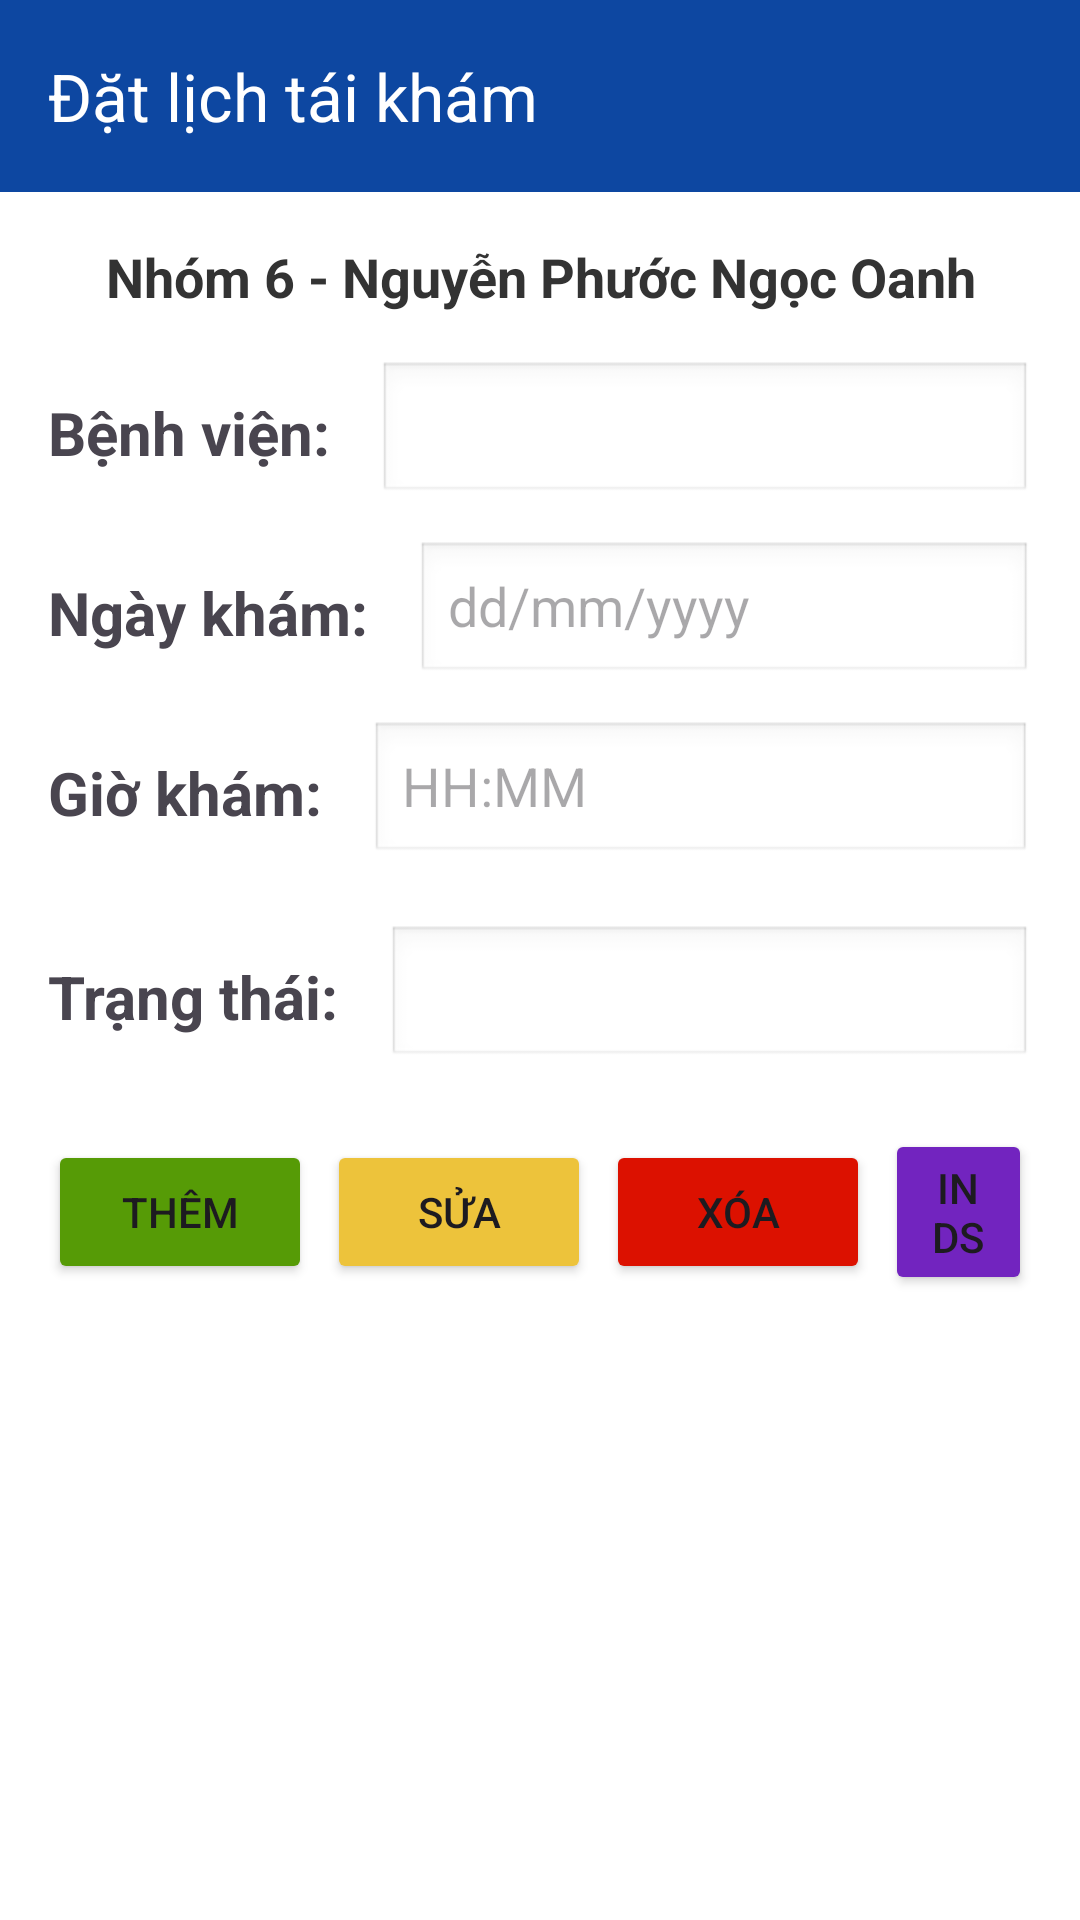

Android layout source for this screen:
<!-- AndroidManifest.xml: application theme Theme.AppQuanLyBenhAnCaNhan -->
<!-- res/layout/layout_dat_lich_hen_tai_kham.xml -->
<?xml version="1.0" encoding="utf-8"?>
<androidx.coordinatorlayout.widget.CoordinatorLayout xmlns:android="http://schemas.android.com/apk/res/android"
    xmlns:app="http://schemas.android.com/apk/res-auto"
    xmlns:tools="http://schemas.android.com/tools"
    android:layout_width="match_parent"
    android:layout_height="match_parent"
    android:background="#ffffff">

    <com.google.android.material.appbar.AppBarLayout
        android:layout_width="match_parent"
        android:layout_height="wrap_content"
        android:background="#0D47A1">

        <androidx.appcompat.widget.Toolbar
            android:id="@+id/toolbar"
            android:layout_width="match_parent"
            android:layout_height="?attr/actionBarSize"
            android:background="#0D47A1"
            app:navigationIcon="@drawable/ic_arrow_back_white_24dp"
            app:title="Đặt lịch tái khám"
            app:titleTextColor="@android:color/white" />

    </com.google.android.material.appbar.AppBarLayout>

    <LinearLayout
        android:layout_width="match_parent"
        android:layout_height="match_parent"
        android:orientation="vertical"
        android:padding="16dp"
        app:layout_behavior="@string/appbar_scrolling_view_behavior">

        
        <TextView
            android:layout_width="match_parent"
            android:layout_height="wrap_content"
            android:layout_marginBottom="16dp"
            android:gravity="center"
            android:text="Nhóm 6 - Nguyễn Phước Ngọc Oanh"
            android:textColor="#333333"
            android:textSize="18sp"
            android:textStyle="bold" />

        
        <LinearLayout
            android:layout_width="match_parent"
            android:layout_height="wrap_content"
            android:orientation="vertical">

            
            <LinearLayout
                android:layout_width="match_parent"
                android:layout_height="wrap_content"
                android:layout_marginBottom="12dp"
                android:orientation="horizontal">

                <TextView
                    android:layout_width="wrap_content"
                    android:layout_height="wrap_content"
                    android:layout_gravity="center_vertical"
                    android:text="Bệnh viện:"
                    android:textSize="20sp"
                    android:textStyle="bold" />

                <Spinner
                    android:id="@+id/spBenhVien"
                    android:layout_width="match_parent"
                    android:layout_height="wrap_content"
                    android:background="@android:drawable/edit_text"
                    android:layout_marginStart="16dp" />
            </LinearLayout>

            
            <LinearLayout
                android:layout_width="match_parent"
                android:layout_height="wrap_content"
                android:layout_marginBottom="12dp"
                android:orientation="horizontal">

                <TextView
                    android:layout_width="wrap_content"
                    android:layout_height="wrap_content"
                    android:layout_gravity="center_vertical"
                    android:text="Ngày khám:"
                    android:textSize="20sp"
                    android:textStyle="bold" />

                <EditText
                    android:id="@+id/edtNgayKham"
                    android:layout_width="match_parent"
                    android:layout_height="wrap_content"
                    android:background="@android:drawable/edit_text"
                    android:layout_marginStart="16dp"
                    android:clickable="true"
                    android:focusable="false"
                    android:hint="dd/mm/yyyy" />
            </LinearLayout>

            
            <LinearLayout
                android:layout_width="match_parent"
                android:layout_height="wrap_content"
                android:layout_marginBottom="20dp"
                android:orientation="horizontal">

                <TextView
                    android:layout_width="wrap_content"
                    android:layout_height="wrap_content"
                    android:layout_gravity="center_vertical"
                    android:text="Giờ khám:"
                    android:textSize="20sp"
                    android:textStyle="bold" />

                <EditText
                    android:id="@+id/edtGioKham"
                    android:layout_width="match_parent"
                    android:layout_height="wrap_content"
                    android:layout_marginStart="16dp"
                    android:background="@android:drawable/edit_text"
                    android:clickable="true"
                    android:focusable="false"
                    android:hint="HH:MM" />
            </LinearLayout>
            <LinearLayout
                android:layout_width="match_parent"
                android:layout_height="wrap_content"
                android:layout_marginBottom="20dp"
                android:orientation="horizontal">

                <TextView
                    android:layout_width="wrap_content"
                    android:layout_height="wrap_content"
                    android:layout_gravity="center_vertical"
                    android:text="Trạng thái:"
                    android:textSize="20sp"
                    android:textStyle="bold" />

                <Spinner
                    android:id="@+id/spTrangThai"
                    android:layout_width="match_parent"
                    android:layout_height="wrap_content"
                    android:layout_marginStart="16dp"
                    android:background="@android:drawable/edit_text" />
            </LinearLayout>

        </LinearLayout>

        
        <LinearLayout
            android:layout_width="match_parent"
            android:layout_height="wrap_content"
            android:layout_marginBottom="16dp"
            android:gravity="center"
            android:orientation="horizontal">

            <Button
                android:id="@+id/btnThem"
                android:layout_width="wrap_content"
                android:layout_height="wrap_content"
                android:layout_marginEnd="5dp"
                android:backgroundTint="#569B06"
                android:text="Thêm" />

            <Button
                android:id="@+id/btnSua"
                android:layout_width="wrap_content"
                android:layout_height="wrap_content"
                android:layout_marginEnd="5dp"
                android:backgroundTint="#EDC33B"
                android:text="Sửa" />

            <Button
                android:id="@+id/btnXoa"
                android:layout_width="wrap_content"
                android:layout_height="wrap_content"
                android:layout_marginEnd="5dp"
                android:backgroundTint="#DC1100"
                android:text="Xóa" />

            <Button
                android:id="@+id/btnIn"
                android:layout_width="wrap_content"
                android:layout_height="wrap_content"
                android:backgroundTint="#7224BF"
                android:text="In DS" />
        </LinearLayout>


        
        <ListView
            android:id="@+id/lvDanhSach"
            android:layout_width="match_parent"
            android:layout_height="0dp"
            android:layout_weight="1" />

    </LinearLayout>

</androidx.coordinatorlayout.widget.CoordinatorLayout>
<!-- resources referenced by this layout -->
<resources>
  <style name="Theme.AppQuanLyBenhAnCaNhan" parent="Base.Theme.AppQuanLyBenhAnCaNhan" />
  <style name="Base.Theme.AppQuanLyBenhAnCaNhan" parent="Theme.Material3.DayNight.NoActionBar">
          
          <item name="colorPrimary">#0D47A1</item>
          <item name="colorPrimaryVariant">#0D47A1</item>
          <item name="android:statusBarColor">#0D47A1</item>
      </style>
</resources>
